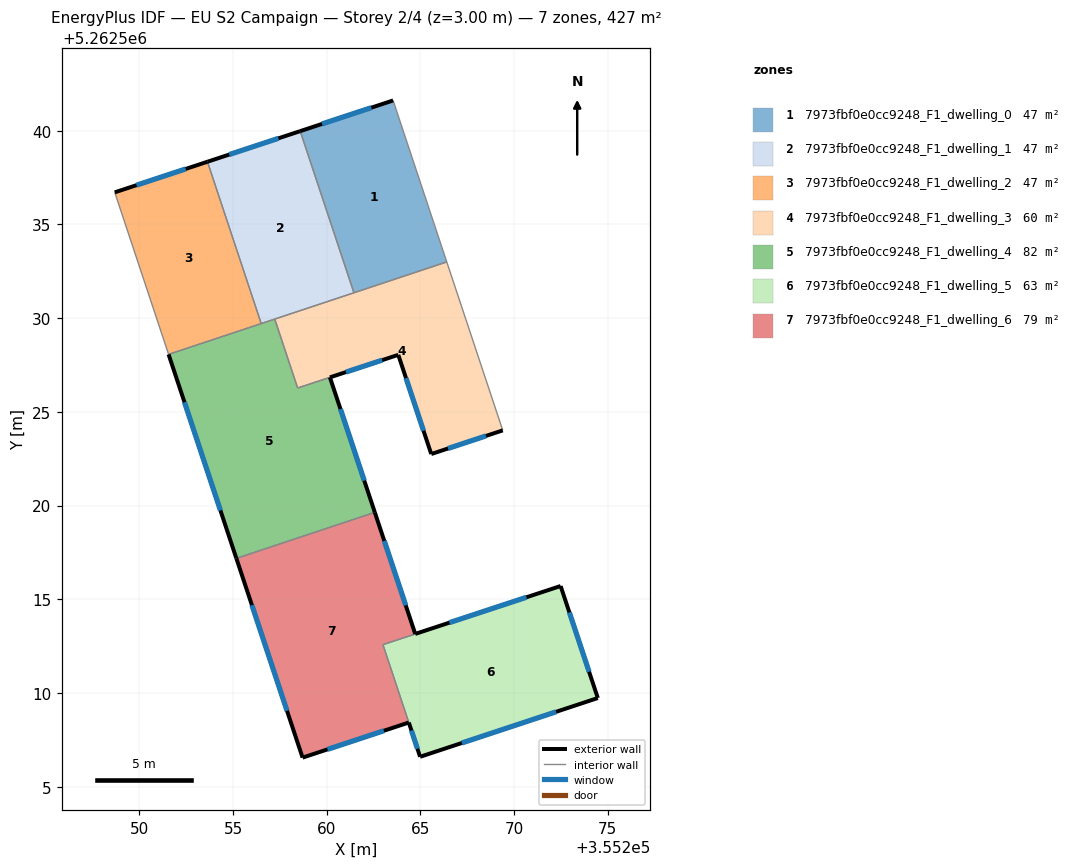
=== STOREY PLAN SPEC (per zone: floor XY polygon, exterior-wall plan segments, windows/doors) ===
zone 1: 7973fbf0e0cc9248_F1_dwelling_0  (47.4 m²)
  floor: (355263.54, 5262541.61) (355266.41, 5262533.00) (355261.45, 5262531.35) (355258.59, 5262539.98)
  exterior wall: (355263.54, 5262541.61) – (355258.59, 5262539.98)  [5.2 m]
    window: (355262.38, 5262541.23) – (355259.75, 5262540.36)  [4.4 m²]
  interior walls: 3
zone 2: 7973fbf0e0cc9248_F1_dwelling_1  (47.4 m²)
  floor: (355258.59, 5262539.98) (355261.45, 5262531.35) (355256.51, 5262529.71) (355253.64, 5262538.34)
  exterior wall: (355258.59, 5262539.98) – (355253.64, 5262538.34)  [5.2 m]
    window: (355257.42, 5262539.59) – (355254.80, 5262538.73)  [4.4 m²]
  interior walls: 4
zone 3: 7973fbf0e0cc9248_F1_dwelling_2  (47.4 m²)
  floor: (355253.64, 5262538.34) (355256.51, 5262529.71) (355251.56, 5262528.07) (355248.69, 5262536.71)
  exterior wall: (355253.64, 5262538.34) – (355248.69, 5262536.71)  [5.2 m]
    window: (355252.47, 5262537.96) – (355249.85, 5262537.09)  [4.4 m²]
  interior walls: 3
zone 4: 7973fbf0e0cc9248_F1_dwelling_3  (60.0 m²)
  floor: (355266.41, 5262533.00) (355269.39, 5262524.01) (355265.58, 5262522.75) (355263.82, 5262528.04) (355258.45, 5262526.28) (355257.23, 5262529.95)
  exterior wall: (355265.58, 5262522.75) – (355269.39, 5262524.01)  [4.0 m]
    window: (355266.47, 5262523.05) – (355268.50, 5262523.71)  [3.4 m²]
  exterior wall: (355263.82, 5262528.04) – (355265.58, 5262522.75)  [5.6 m]
    window: (355264.23, 5262526.80) – (355265.16, 5262523.99)  [4.7 m²]
  exterior wall: (355260.17, 5262526.84) – (355263.82, 5262528.04)  [3.8 m]
    window: (355261.03, 5262527.12) – (355262.96, 5262527.76)  [3.2 m²]
  interior walls: 5
zone 5: 7973fbf0e0cc9248_F1_dwelling_4  (82.2 m²)
  floor: (355260.17, 5262526.84) (355262.57, 5262519.64) (355255.18, 5262517.18) (355251.56, 5262528.07) (355257.23, 5262529.95) (355258.45, 5262526.27)
  exterior wall: (355251.56, 5262528.07) – (355255.18, 5262517.18)  [11.5 m]
    window: (355252.41, 5262525.51) – (355254.33, 5262519.74)  [9.7 m²]
  exterior wall: (355262.57, 5262519.64) – (355260.17, 5262526.84)  [7.6 m]
    window: (355262.00, 5262521.33) – (355260.73, 5262525.15)  [6.4 m²]
  interior walls: 5
zone 6: 7973fbf0e0cc9248_F1_dwelling_5  (62.9 m²)
  floor: (355272.48, 5262515.70) (355274.47, 5262509.73) (355264.98, 5262506.59) (355264.38, 5262508.42) (355263.00, 5262512.58)
  exterior wall: (355274.47, 5262509.73) – (355272.48, 5262515.70)  [6.3 m]
    window: (355274.00, 5262511.13) – (355272.95, 5262514.30)  [5.3 m²]
  exterior wall: (355264.98, 5262506.59) – (355274.47, 5262509.73)  [10.0 m]
    window: (355267.21, 5262507.33) – (355272.24, 5262508.99)  [8.4 m²]
  exterior wall: (355264.38, 5262508.42) – (355264.98, 5262506.59)  [1.9 m]
    window: (355264.52, 5262507.99) – (355264.84, 5262507.02)  [1.6 m²]
  interior walls: 2
zone 7: 7973fbf0e0cc9248_F1_dwelling_6  (79.4 m²)
  floor: (355272.48, 5262515.70) (355263.00, 5262512.58) (355264.38, 5262508.42) (355258.71, 5262506.55) (355255.18, 5262517.18) (355262.57, 5262519.64) (355264.72, 5262513.15)
  exterior wall: (355264.72, 5262513.15) – (355272.48, 5262515.71)  [8.2 m]
    window: (355266.54, 5262513.75) – (355270.66, 5262515.11)  [6.9 m²]
  exterior wall: (355258.71, 5262506.55) – (355264.38, 5262508.42)  [6.0 m]
    window: (355260.04, 5262506.99) – (355263.05, 5262507.98)  [5.0 m²]
  exterior wall: (355255.18, 5262517.18) – (355258.71, 5262506.55)  [11.2 m]
    window: (355256.01, 5262514.69) – (355257.88, 5262509.05)  [9.5 m²]
  exterior wall: (355264.72, 5262513.15) – (355262.57, 5262519.64)  [6.8 m]
    window: (355264.22, 5262514.67) – (355263.07, 5262518.11)  [5.8 m²]
  interior walls: 3

=== DERIVED (storey summary) ===
Building: EU S2 Campaign
Storey: 2 of 4  (floor level z = 3.00 m)
Storey gross floor area: 426.7 m²
Zones on this storey: 7
  - 7973fbf0e0cc9248_F1_dwelling_0: floor 47.4 m²; exterior wall 5.2 m (15.7 m²); 1 window(s) 4.4 m²; WWR 28.1%
  - 7973fbf0e0cc9248_F1_dwelling_1: floor 47.4 m²; exterior wall 5.2 m (15.6 m²); 1 window(s) 4.4 m²; WWR 28.1%
  - 7973fbf0e0cc9248_F1_dwelling_2: floor 47.4 m²; exterior wall 5.2 m (15.6 m²); 1 window(s) 4.4 m²; WWR 28.1%
  - 7973fbf0e0cc9248_F1_dwelling_3: floor 60.0 m²; exterior wall 13.4 m (40.3 m²); 3 window(s) 11.3 m²; WWR 28.1%
  - 7973fbf0e0cc9248_F1_dwelling_4: floor 82.2 m²; exterior wall 19.1 m (57.2 m²); 2 window(s) 16.1 m²; WWR 28.1%
  - 7973fbf0e0cc9248_F1_dwelling_5: floor 62.9 m²; exterior wall 18.2 m (54.6 m²); 3 window(s) 15.4 m²; WWR 28.1%
  - 7973fbf0e0cc9248_F1_dwelling_6: floor 79.4 m²; exterior wall 32.2 m (96.5 m²); 4 window(s) 27.2 m²; WWR 28.1%
Zone adjacency (shared interzone walls):
  - 7973fbf0e0cc9248_F1_dwelling_0 ↔ 7973fbf0e0cc9248_F1_dwelling_1
  - 7973fbf0e0cc9248_F1_dwelling_0 ↔ 7973fbf0e0cc9248_F1_dwelling_3
  - 7973fbf0e0cc9248_F1_dwelling_1 ↔ 7973fbf0e0cc9248_F1_dwelling_2
  - 7973fbf0e0cc9248_F1_dwelling_1 ↔ 7973fbf0e0cc9248_F1_dwelling_3
  - 7973fbf0e0cc9248_F1_dwelling_1 ↔ 7973fbf0e0cc9248_F1_dwelling_4
  - 7973fbf0e0cc9248_F1_dwelling_2 ↔ 7973fbf0e0cc9248_F1_dwelling_4
  - 7973fbf0e0cc9248_F1_dwelling_3 ↔ 7973fbf0e0cc9248_F1_dwelling_4
  - 7973fbf0e0cc9248_F1_dwelling_4 ↔ 7973fbf0e0cc9248_F1_dwelling_6
  - 7973fbf0e0cc9248_F1_dwelling_5 ↔ 7973fbf0e0cc9248_F1_dwelling_6